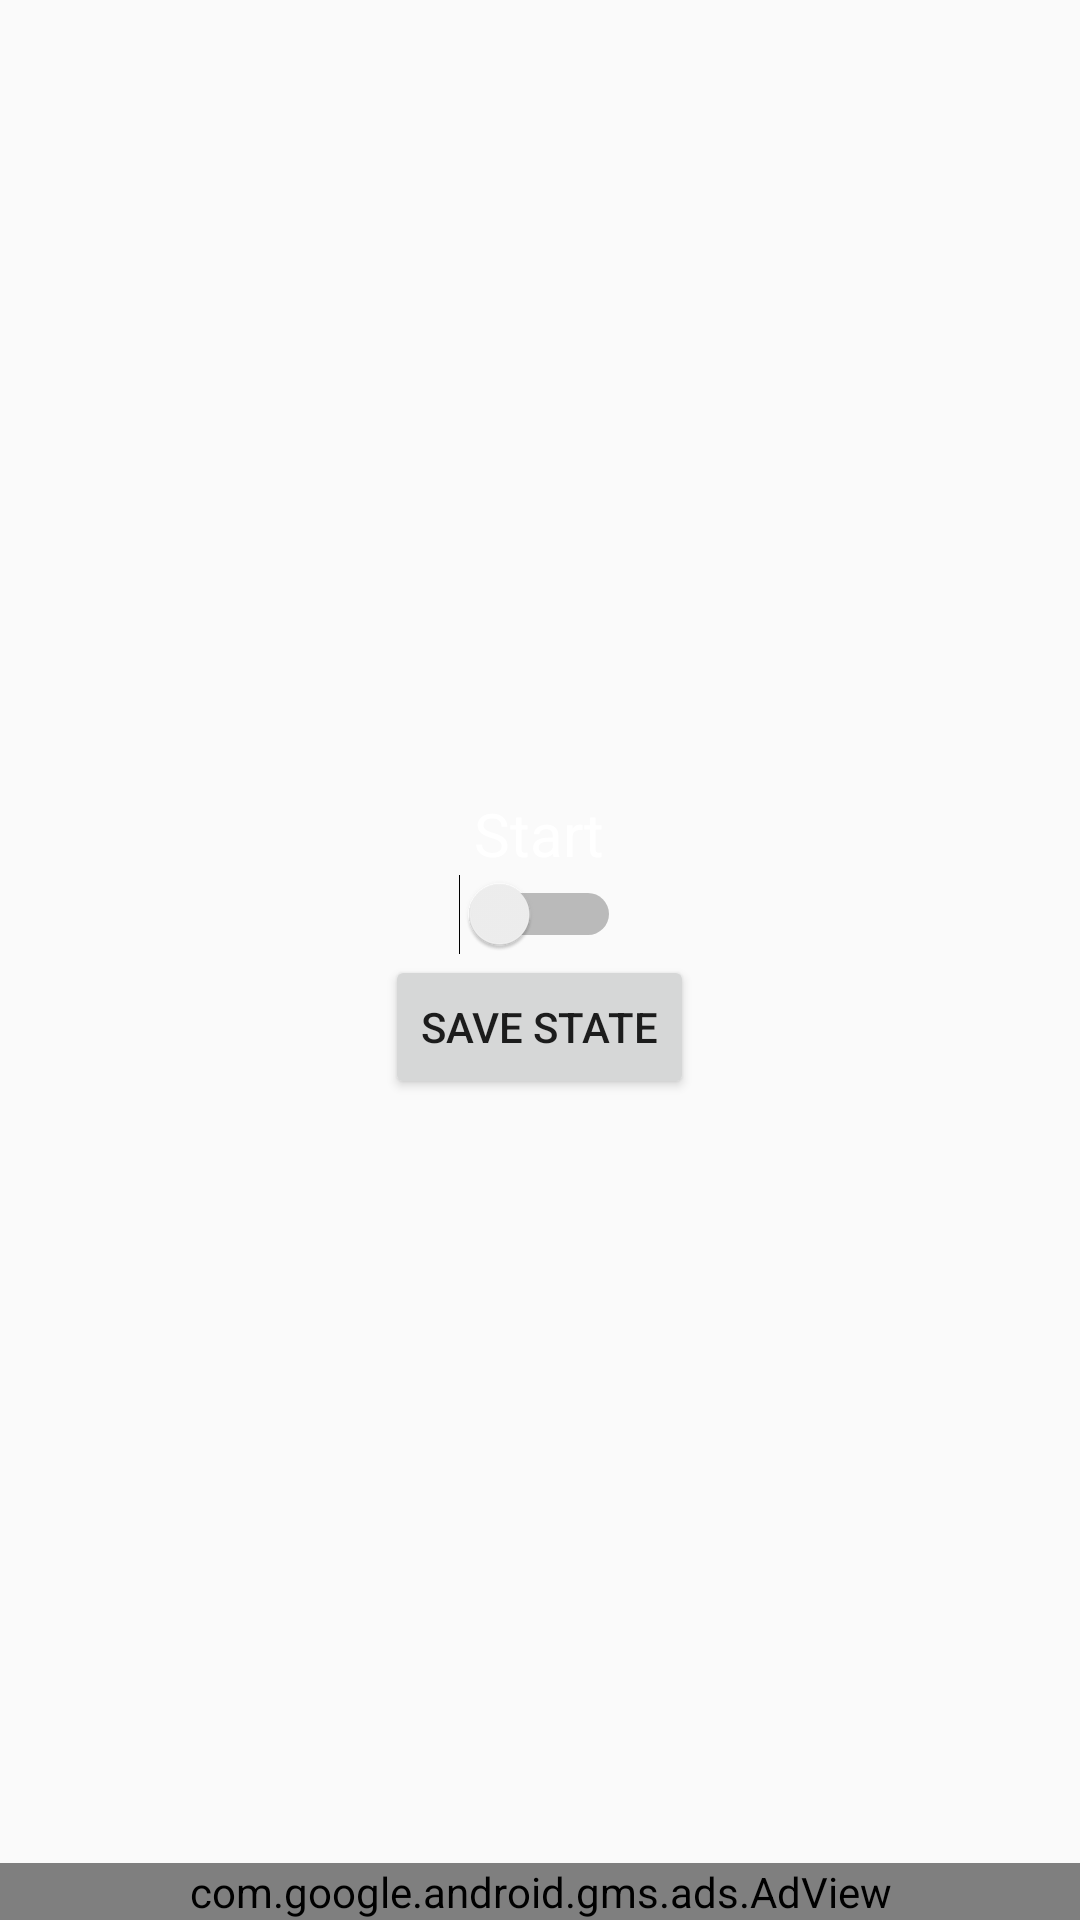

The Android layout XML behind this screen, and the referenced resources:
<!-- AndroidManifest.xml: application theme AppTheme -->
<!-- res/layout/start.xml -->
<?xml version="1.0" encoding="utf-8"?>
<RelativeLayout
    xmlns:android="http://schemas.android.com/apk/res/android"
    xmlns:ads="http://schemas.android.com/apk/res-auto"
    android:layout_width="match_parent"
    android:layout_height="match_parent"
    android:background="@drawable/back">

    <LinearLayout
        android:layout_width="match_parent"
        android:layout_height="match_parent"
        android:orientation="vertical"
        android:gravity="center"
        android:layout_above="@+id/adView"
        >
        <LinearLayout
            android:layout_width="wrap_content"
            android:layout_height="wrap_content">
            <ImageButton
                android:layout_width="wrap_content"
                android:layout_height="wrap_content"
                android:background="@drawable/play"
                android:onClick="startGame">
            </ImageButton>
        </LinearLayout>
        <TextView
            android:layout_width="wrap_content"
            android:layout_height="wrap_content"
            android:layout_marginTop="10dp"
            android:text="Start"
            android:textColor="@color/white"
            android:textSize="20sp"
            android:onClick="startGame"/>
        <Switch
            android:id="@+id/switch_butt"
            android:layout_width="wrap_content"
            android:layout_height="wrap_content"/>
        <Button
            android:id="@+id/save_state_butt"
            android:layout_width="wrap_content"
            android:layout_height="wrap_content"
            android:text="save state"/>
    </LinearLayout>

    <com.google.android.gms.ads.AdView
        android:layout_width="match_parent"
        android:layout_height="wrap_content"
        android:layout_centerHorizontal="true"
        android:layout_alignParentBottom="true"
        ads:adSize="BANNER"
        ads:adUnitId="@string/ad_mob_banner_id_live"
        android:id="@+id/adView">
    </com.google.android.gms.ads.AdView>

</RelativeLayout>
<!-- resources referenced by this layout -->
<resources>
  <color name="white">#FFFFFF</color>
  <string name="ad_mob_banner_id_live">ca-app-pub-8641387738393290/1103693484</string>
  <style name="AppTheme" parent="Theme.AppCompat.DayNight.NoActionBar">
          
          <item name="colorPrimary">@color/colorPrimary</item>
          <item name="colorPrimaryDark">@color/black</item>
          <item name="colorAccent">@color/colorAccent</item>
      </style>
  <color name="colorPrimary">#6200EE</color>
  <color name="black">#000000</color>
  <color name="colorAccent">#03DAC5</color>
</resources>
